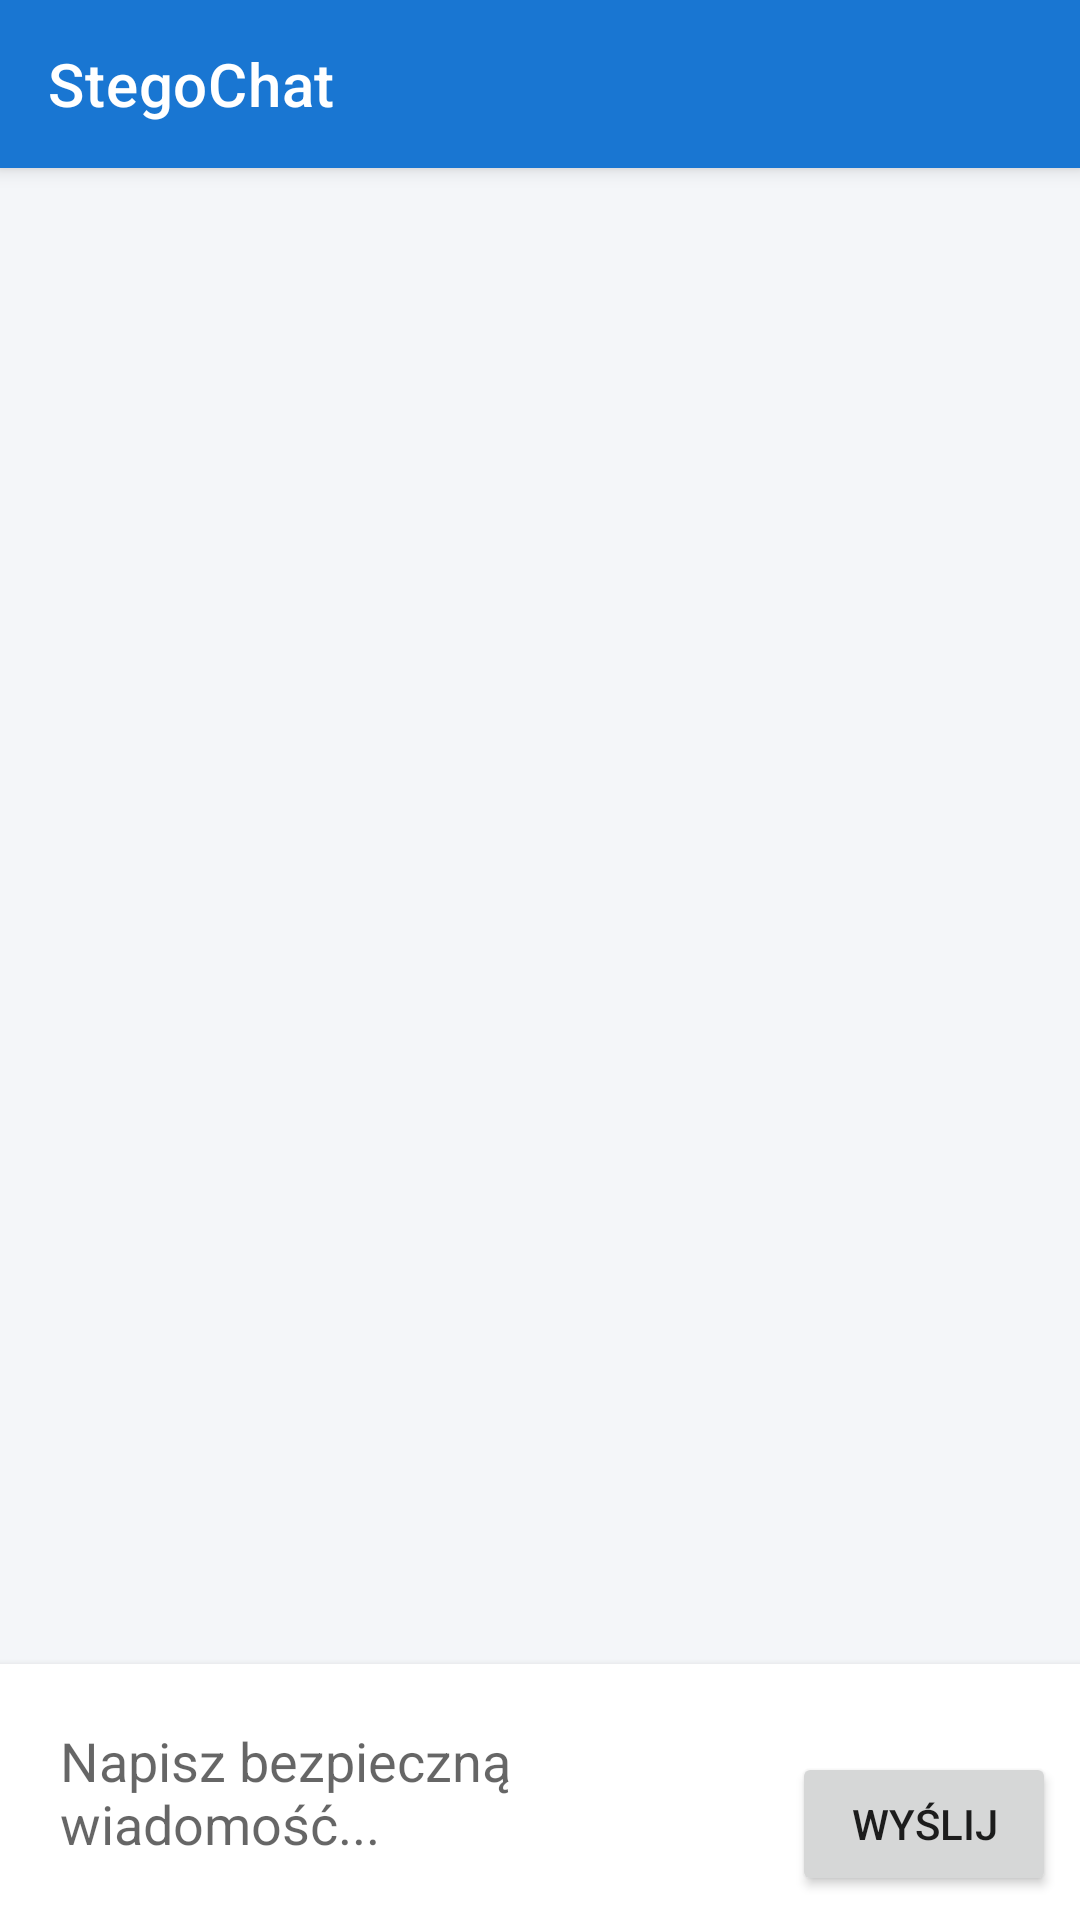

Here is an Android app screen rendered from its layout file. Give the layout XML and the strings, colors and styles it references.
<!-- AndroidManifest.xml: application theme Theme.StegoChat -->
<!-- res/layout/activity_main.xml -->
<?xml version="1.0" encoding="utf-8"?>
<androidx.constraintlayout.widget.ConstraintLayout
    xmlns:android="http://schemas.android.com/apk/res/android"
    xmlns:app="http://schemas.android.com/apk/res-auto"
    xmlns:tools="http://schemas.android.com/tools"
    android:layout_width="match_parent"
    android:layout_height="match_parent"
    android:background="?android:attr/windowBackground"
    android:fitsSystemWindows="true"
    tools:context=".MainActivity">

    
    <androidx.appcompat.widget.Toolbar
        android:id="@+id/toolbar"
        android:layout_width="0dp"
        android:layout_height="?attr/actionBarSize"
        android:background="?attr/colorPrimary"
        android:elevation="4dp"
        android:theme="@style/ThemeOverlay.AppCompat.Dark.ActionBar"
        app:title="StegoChat"
        app:layout_constraintTop_toTopOf="parent"
        app:layout_constraintStart_toStartOf="parent"
        app:layout_constraintEnd_toEndOf="parent" />

    <androidx.recyclerview.widget.RecyclerView
        android:id="@+id/chatRecyclerView"
        android:layout_width="0dp"
        android:layout_height="0dp"
        android:padding="8dp"
        android:clipToPadding="false"
        app:layout_constraintTop_toBottomOf="@+id/toolbar"
        app:layout_constraintBottom_toTopOf="@+id/inputLayout"
        app:layout_constraintStart_toStartOf="parent"
        app:layout_constraintEnd_toEndOf="parent" />

    <LinearLayout
        android:id="@+id/inputLayout"
        android:layout_width="0dp"
        android:layout_height="wrap_content"
        android:orientation="horizontal"
        android:padding="8dp"
        android:background="?attr/colorSurface"
        android:elevation="4dp"
        app:layout_constraintBottom_toBottomOf="parent"
        app:layout_constraintStart_toStartOf="parent"
        app:layout_constraintEnd_toEndOf="parent">

        <EditText
            android:id="@+id/messageEditText"
            android:layout_width="0dp"
            android:layout_height="wrap_content"
            android:layout_weight="1"
            android:hint="Napisz bezpieczną wiadomość..."
            android:textColor="?android:attr/textColorPrimary"
            android:textColorHint="?android:attr/textColorSecondary"
            android:inputType="textMultiLine"
            android:maxLines="4"
            android:background="@android:color/transparent"
            android:padding="12dp" />

        <Button
            android:id="@+id/sendButton"
            android:layout_width="wrap_content"
            android:layout_height="wrap_content"
            android:text="Wyślij"
            android:layout_gravity="bottom"
            android:layout_marginStart="8dp" />
    </LinearLayout>
</androidx.constraintlayout.widget.ConstraintLayout>
<!-- resources referenced by this layout -->
<resources>
  <style name="Theme.StegoChat" parent="Theme.MaterialComponents.DayNight.NoActionBar">
          <item name="colorPrimary">@color/colorPrimary</item>
          <item name="colorPrimaryVariant">@color/colorPrimaryVariant</item>
          <item name="colorOnPrimary">@color/colorOnPrimary</item>
          <item name="android:windowBackground">@color/windowBackgroundLight</item>
          <item name="colorSurface">@color/surfaceLight</item>
          <item name="windowNoTitle">true</item>
          <item name="windowActionBar">false</item>
      </style>
  <color name="colorPrimary">#1976D2</color>
  <color name="colorPrimaryVariant">#115293</color>
  <color name="colorOnPrimary">#FFFFFF</color>
  <color name="windowBackgroundLight">#F4F6F9</color>
  <color name="surfaceLight">#FFFFFF</color>
</resources>
